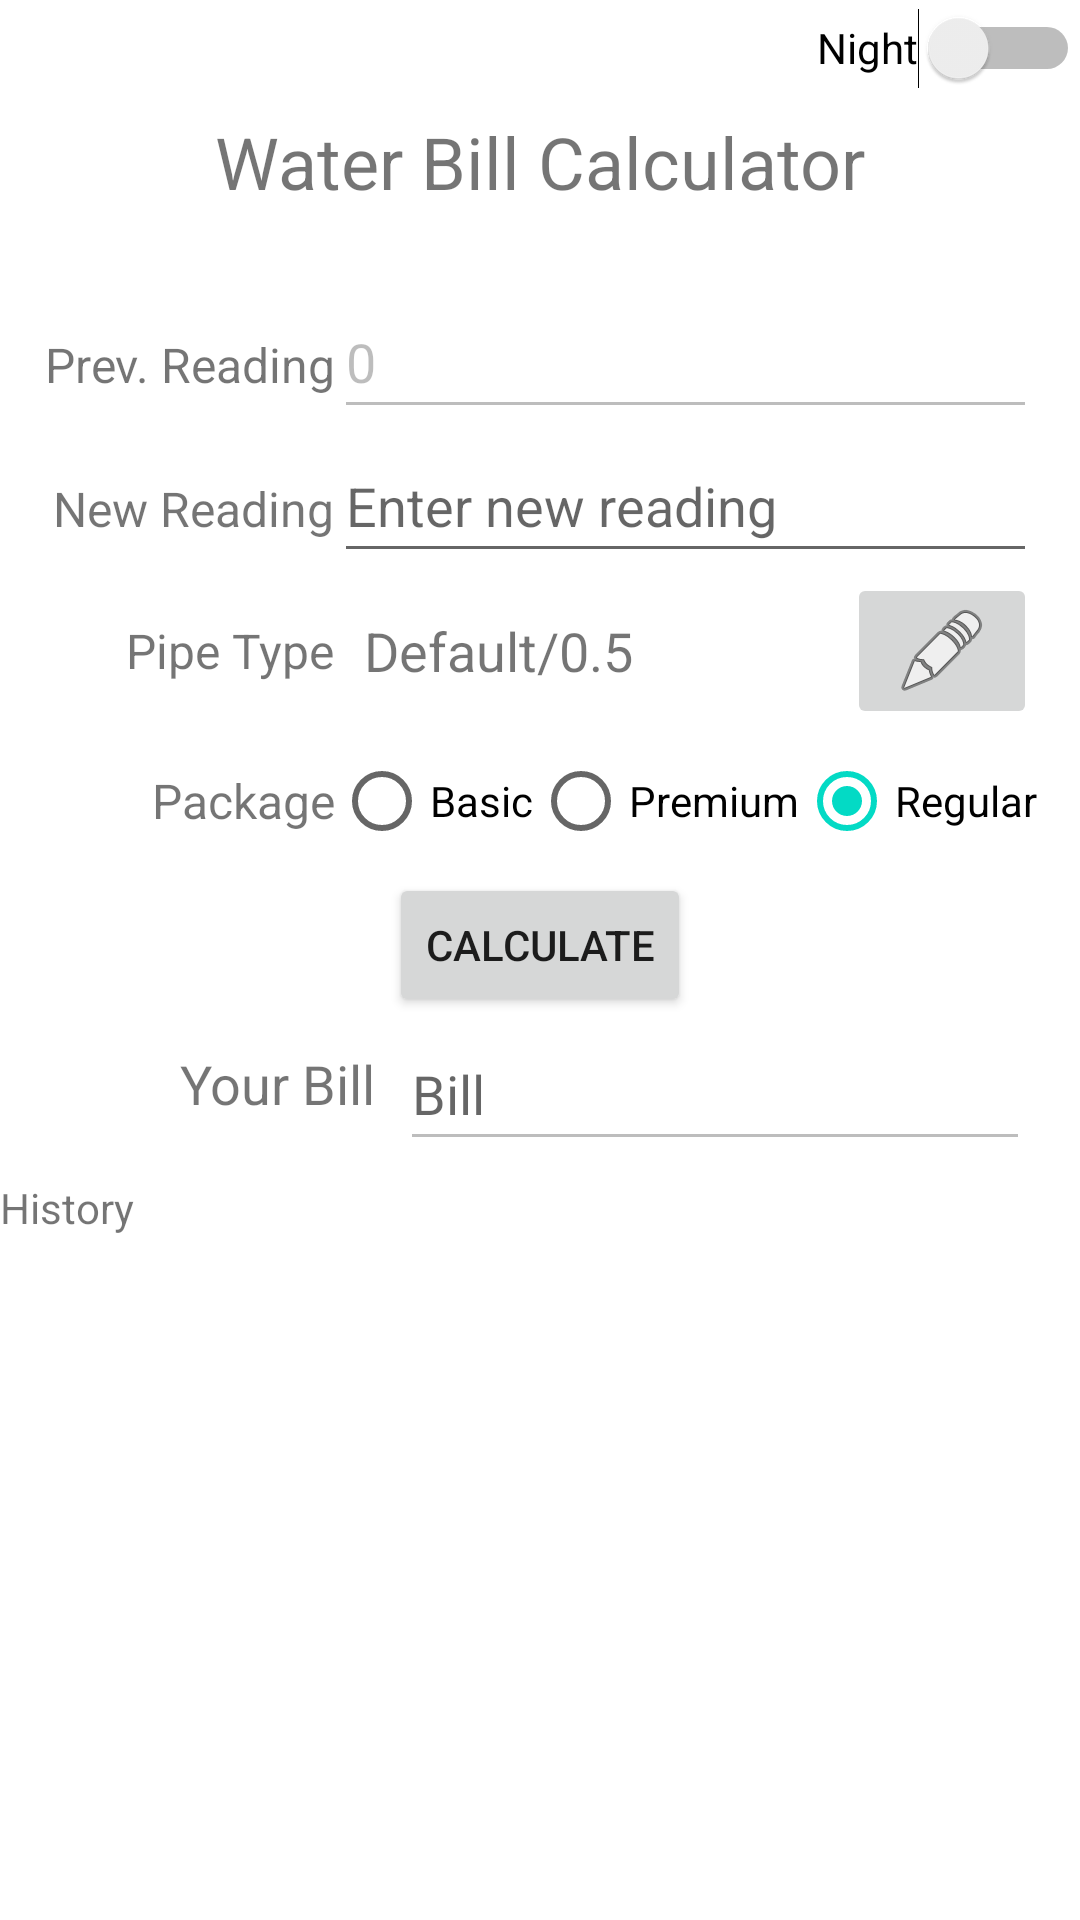

Android layout source for this screen:
<!-- AndroidManifest.xml: application theme Theme.Midterms -->
<!-- res/layout/activity_main.xml -->
<?xml version="1.0" encoding="utf-8"?>
<androidx.constraintlayout.widget.ConstraintLayout xmlns:android="http://schemas.android.com/apk/res/android"
    xmlns:app="http://schemas.android.com/apk/res-auto"
    xmlns:tools="http://schemas.android.com/tools"
    android:id="@+id/clMain"
    android:layout_width="match_parent"
    android:layout_height="match_parent"
    tools:context=".MainActivity">

    <TextView
        android:id="@+id/tvTitle"
        android:layout_width="wrap_content"
        android:layout_height="wrap_content"
        android:text="Water Bill Calculator"
        android:textSize="24sp"
        app:layout_constraintBottom_toBottomOf="parent"
        app:layout_constraintEnd_toEndOf="parent"
        app:layout_constraintStart_toStartOf="parent"
        app:layout_constraintTop_toTopOf="parent"
        app:layout_constraintVertical_bias="0.062" />

    <Switch
        android:id="@+id/swNight"
        android:layout_width="wrap_content"
        android:layout_height="wrap_content"
        android:minHeight="32dp"
        android:text="Night"
        app:layout_constraintEnd_toEndOf="parent"
        app:layout_constraintTop_toTopOf="parent" />

    <TableLayout
        android:id="@+id/tableLayout"
        android:layout_width="wrap_content"
        android:layout_height="wrap_content"
        android:layout_marginTop="25dp"
        app:layout_constraintEnd_toEndOf="parent"
        app:layout_constraintStart_toStartOf="parent"
        app:layout_constraintTop_toBottomOf="@+id/tvTitle">

        <TableRow
            android:layout_width="match_parent"
            android:layout_height="match_parent"
            android:layout_gravity="center|center_horizontal"
            android:gravity="center_horizontal">

            <TextView
                android:id="@+id/tvLblPrev"
                android:layout_width="wrap_content"
                android:layout_height="wrap_content"
                android:gravity="right"
                android:text="Prev. Reading"
                android:textSize="16sp" />

            <EditText
                android:id="@+id/etPrev"
                android:layout_width="28dp"
                android:layout_height="wrap_content"
                android:ems="10"
                android:enabled="false"
                android:inputType="number"
                android:minHeight="48dp"
                android:text="0" />
        </TableRow>

        <TableRow
            android:layout_width="match_parent"
            android:layout_height="match_parent">

            <TextView
                android:id="@+id/tvLblNew"
                android:layout_width="wrap_content"
                android:layout_height="wrap_content"
                android:gravity="right"
                android:text="New Reading"
                android:textSize="16sp" />

            <EditText
                android:id="@+id/etNew"
                android:layout_width="28dp"
                android:layout_height="wrap_content"
                android:ems="10"
                android:hint="Enter new reading"
                android:inputType="number"
                android:minHeight="48dp" />
        </TableRow>

        <TableRow
            android:layout_width="match_parent"
            android:layout_height="match_parent"
            android:layout_gravity="center|center_horizontal"
            android:gravity="center_horizontal|center_vertical">

            <TextView
                android:id="@+id/tvLblPipe"
                android:layout_width="wrap_content"
                android:layout_height="wrap_content"
                android:gravity="right"
                android:text="Pipe Type"
                android:textSize="16sp" />

            <LinearLayout
                android:layout_width="match_parent"
                android:layout_height="wrap_content"
                android:gravity="center_horizontal|center_vertical"
                android:orientation="horizontal"
                android:paddingStart="10sp">

                <TextView
                    android:id="@+id/tvPipe"
                    android:layout_width="wrap_content"
                    android:layout_height="wrap_content"
                    android:layout_weight="10"
                    android:text="Default/0.5"
                    android:textSize="18sp" />

                <ImageButton
                    android:id="@+id/btnPipe"
                    android:layout_width="wrap_content"
                    android:layout_height="wrap_content"
                    android:layout_weight="1"
                    android:contentDescription="Select pipe"
                    app:srcCompat="@android:drawable/ic_menu_edit" />

            </LinearLayout>

        </TableRow>

        <TableRow
            android:layout_width="match_parent"
            android:layout_height="wrap_content"
            android:layout_gravity="center|center_horizontal"
            android:gravity="center_horizontal|center_vertical">

            <TextView
                android:id="@+id/tvLblPackage"
                android:layout_width="wrap_content"
                android:layout_height="wrap_content"
                android:gravity="right|center_horizontal|center_vertical"
                android:text="Package"
                android:textSize="16sp" />

            <LinearLayout
                android:layout_width="match_parent"
                android:layout_height="wrap_content">

                <RadioGroup
                    android:layout_width="match_parent"
                    android:layout_height="match_parent"
                    android:layout_weight="33"
                    android:orientation="horizontal">

                    <RadioButton
                        android:id="@+id/rbBasic"
                        android:layout_width="wrap_content"
                        android:layout_height="wrap_content"
                        android:layout_weight="33"
                        android:text="Basic" />

                    <RadioButton
                        android:id="@+id/rbPremium"
                        android:layout_width="wrap_content"
                        android:layout_height="wrap_content"
                        android:layout_weight="33"
                        android:text="Premium" />

                    <RadioButton
                        android:id="@+id/rbRegular"
                        android:layout_width="wrap_content"
                        android:layout_height="wrap_content"
                        android:layout_weight="33"
                        android:checked="true"
                        android:text="Regular" />
                </RadioGroup>

            </LinearLayout>
        </TableRow>
    </TableLayout>

    <ListView
        android:id="@+id/lvHistory"
        android:layout_width="match_parent"
        android:layout_height="204dp"
        android:layout_marginTop="25dp"
        app:layout_constraintEnd_toEndOf="parent"
        app:layout_constraintStart_toStartOf="parent"
        app:layout_constraintTop_toBottomOf="@+id/etResult" />

    <Button
        android:id="@+id/btnCalculate"
        android:layout_width="wrap_content"
        android:layout_height="wrap_content"
        android:text="Calculate"
        app:layout_constraintEnd_toEndOf="parent"
        app:layout_constraintStart_toStartOf="parent"
        app:layout_constraintTop_toBottomOf="@+id/tableLayout" />

    <TextView
        android:id="@+id/tvLblHistory"
        android:layout_width="wrap_content"
        android:layout_height="wrap_content"
        android:text="History"
        app:layout_constraintBottom_toTopOf="@+id/lvHistory"
        app:layout_constraintStart_toStartOf="parent"
        app:layout_constraintTop_toBottomOf="@+id/etResult"
        app:layout_constraintVertical_bias="1.0" />

    <TextView
        android:id="@+id/tvLblBill"
        android:layout_width="wrap_content"
        android:layout_height="wrap_content"
        android:layout_marginStart="60dp"
        android:layout_marginTop="10dp"
        android:text="Your Bill"
        android:textSize="18sp"
        app:layout_constraintStart_toStartOf="parent"
        app:layout_constraintTop_toBottomOf="@+id/btnCalculate" />

    <EditText
        android:id="@+id/etResult"
        android:layout_width="wrap_content"
        android:layout_height="wrap_content"
        android:ems="10"
        android:enabled="false"
        android:hint="Bill"
        android:inputType="textPersonName"
        android:minHeight="48dp"
        app:layout_constraintEnd_toEndOf="parent"
        app:layout_constraintHorizontal_bias="0.32"
        app:layout_constraintStart_toEndOf="@+id/tvLblBill"
        app:layout_constraintTop_toBottomOf="@+id/btnCalculate" />

</androidx.constraintlayout.widget.ConstraintLayout>
<!-- resources referenced by this layout -->
<resources>
  <style name="Theme.Midterms" parent="Theme.MaterialComponents.DayNight.DarkActionBar">
          
          <item name="colorPrimary">@color/purple_500</item>
          <item name="colorPrimaryVariant">@color/purple_700</item>
          <item name="colorOnPrimary">@color/white</item>
          
          <item name="colorSecondary">@color/teal_200</item>
          <item name="colorSecondaryVariant">@color/teal_700</item>
          <item name="colorOnSecondary">@color/black</item>
          
          <item name="android:statusBarColor" tools:targetApi="l">?attr/colorPrimaryVariant</item>
          
      </style>
  <!-- not gathered from this repository: default colours our renderer supplied (Android Studio template values) -->
  <color name="purple_500">#FF6200EE</color>
  <color name="purple_700">#FF3700B3</color>
  <color name="teal_200">#FF03DAC5</color>
  <color name="teal_700">#FF018786</color>
  <color name="black">#FF000000</color>
  <color name="white">#FFFFFFFF</color>
</resources>
